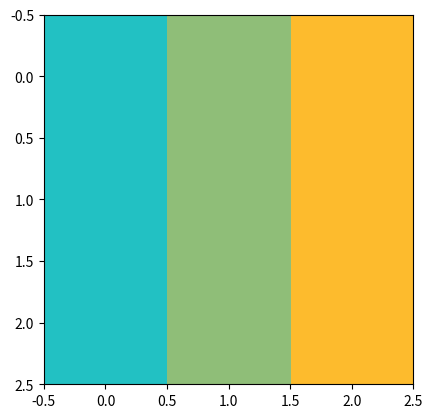

Write the Python code that produced this figure. (Note: this script raises an exception after producing the figure.)
import numpy as np
import matplotlib.pyplot as plt

def lerp(v0, v1, t):
    return (1 - t) * v0 + t * v1

def rot45(m):
    r = np.zeros(m.shape, m.dtype)
    for level_axis0, level_axis1 in (range(m.shape[0]), range(m.shape[1])):
        # rotate outer layer by axes
        # paste rotated to r
        # delete outer level from m
        # if m odd - release center of m
        pass
    return r

size = 3
image = np.zeros((size, size, 3), dtype="uint8")
assert image.shape[0] == image.shape[1]

color1 = [253, 187, 45]
color2 = [34, 193, 195]

for i, v in enumerate(np.linspace(0, 1, image.shape[0])):
    r = lerp(color1[0], color2[0], v)
    g = lerp(color1[1], color2[1], v)
    b = lerp(color1[2], color2[2], v)
    image[i, :, :] = [r, g, b]

image = np.rot90(image, k=3)
plt.figure(1)
plt.imshow(image)

image = rot45(image)
plt.figure(2)
plt.imshow(image)

plt.show()